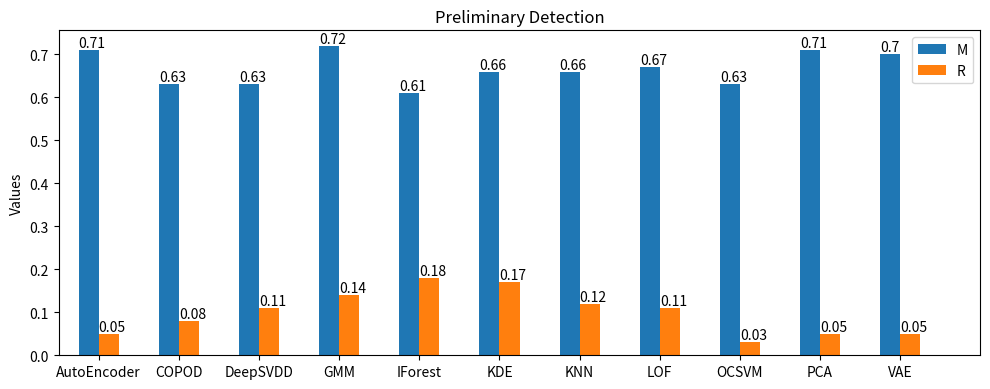

Reproduce this figure in Python.
import matplotlib.pyplot as plt
import numpy as np


def auto_label(rects,ax):
    for rect in rects:
        height = rect.get_height()
        ax.annotate('{}'.format(height), # put the detail data
                    xy=(rect.get_x() + rect.get_width() / 2, height), # get the center location.
                    xytext=(0, 3),  # 3 points vertical offset
                    textcoords="offset points",
                    ha='center', va='bottom')


def auto_text(rects,ax):
    for rect in rects:
        ax.text(rect.get_x(), rect.get_height(), rect.get_height(), ha='left', va='bottom')


def plot_result_for_all_method(labels, M, R):
    index = np.arange(len(labels))
    width = 0.25

    fig, ax = plt.subplots(dpi=300,figsize=(10,4))

    rect1 = ax.bar(index - width / 2, M, width=width, label='M')
    rect2 = ax.bar(index + width / 2, R, width=width, label='R')

    ax.set_title('Preliminary Detection')
    ax.set_xticks(ticks=index)
    ax.set_xticklabels(labels)
    ax.set_ylabel('Values')

    ax.set_xlim(-0.5, 11)
    # auto_label(rect1)
    # auto_label(rect2)
    auto_text(rect1,ax)
    auto_text(rect2,ax)

    ax.legend(loc='upper right')
    fig.tight_layout()
    plt.show()


if __name__ == '__main__':
    labels = ['AutoEncoder', 'COPOD', 'DeepSVDD', 'GMM', 'IForest', 'KDE', 'KNN', 'LOF', 'OCSVM', 'PCA', 'VAE']
    M = [0.71, 0.63, 0.63, 0.72, 0.61, 0.66, 0.66, 0.67, 0.63, 0.71, 0.70]
    R = [0.05, 0.08, 0.11, 0.14, 0.18, 0.17, 0.12, 0.11, 0.03, 0.05, 0.05]

    plot_result_for_all_method(labels,M,R)



